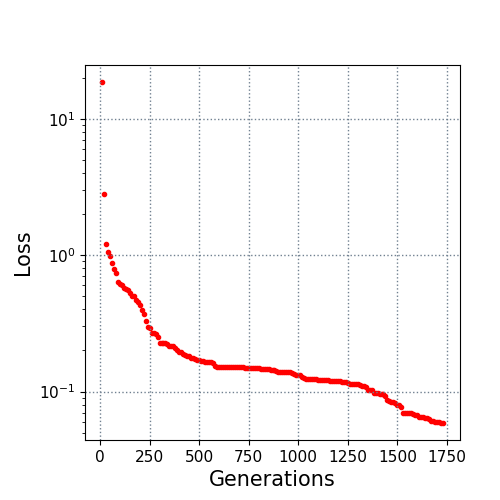

Data behind this chart, as committed beside it:
10.0, 18.660664
20.0, 2.804
30.0, 1.202
40.0, 1.065
50.0, 0.9819
60.0, 0.8801
70.0, 0.7887
80.0, 0.7352
90.0, 0.6385
100.0, 0.614
110.0, 0.602
120.0, 0.5761
130.0, 0.5649
140.0, 0.5536
150.0, 0.5289
160.0, 0.5057
170.0, 0.4986
180.0, 0.4706
190.0, 0.4514
200.0, 0.4284
210.0, 0.3962
220.0, 0.3703
230.0, 0.3288
240.0, 0.2988
250.0, 0.2928
260.0, 0.2679
270.0, 0.2667
280.0, 0.2654
290.0, 0.2519
300.0, 0.2289
310.0, 0.2257
320.0, 0.2257
330.0, 0.2257
340.0, 0.2225
350.0, 0.2169
360.0, 0.2169
370.0, 0.2144
380.0, 0.2072
390.0, 0.2008
400.0, 0.1954
410.0, 0.1954
420.0, 0.19
430.0, 0.1855
440.0, 0.1835
450.0, 0.1809
460.0, 0.1762
470.0, 0.1761
480.0, 0.1745
490.0, 0.1713
500.0, 0.1695
510.0, 0.1687
520.0, 0.1687
530.0, 0.165
540.0, 0.1646
550.0, 0.1645
560.0, 0.164
570.0, 0.1606
580.0, 0.1537
590.0, 0.1526
600.0, 0.1524
610.0, 0.152
... 112 more rows
